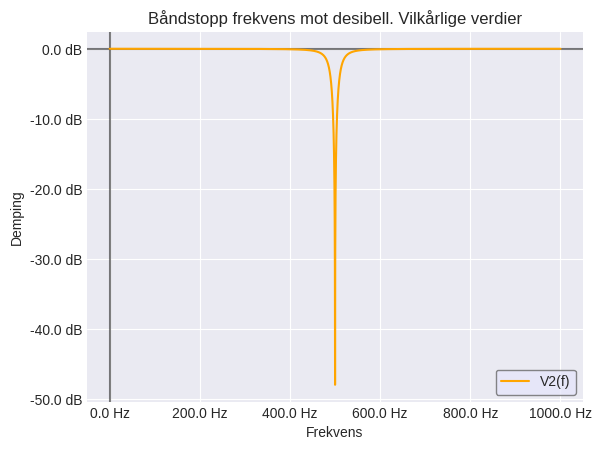

The matplotlib source for this figure:
import numpy as np
import matplotlib.pyplot as plt
import matplotlib.ticker as mticker 

def fToW(f):
    return f*2*np.pi

def v2(f,R,L,C):
    w = fToW(f)
    return R/np.sqrt((R**2) + ((w*L)/(1-w**2 * L *C)**2))

def toDB(xout):
    return 20*np.log10(xout)

R = 1e3
L = 0.80 #sett fra funnet verdi
resonansFrekvens = 500
C = 1/(L*fToW(resonansFrekvens)**2)


f_verdier = np.linspace(0,1000,10000)
v2Verdier = v2(f_verdier,R,L,C)
v2VerdierDB = toDB(v2Verdier)

# plt.figure(figsize=(12,8))
plt.style.use("seaborn-v0_8-dark")
plt.axhline(y=0,color = "black",alpha=0.5)
plt.axvline(x=0,color = "black",alpha=0.5)
plt.grid()
plt.plot(f_verdier,v2VerdierDB,color="orange",label="V2(f)")
# plt.gca().set_xscale("log")
plt.title(f"Båndstopp frekvens mot desibell. Vilkårlige verdier")
plt.xlabel("Frekvens")
plt.ylabel("Demping")
plt.gca().yaxis.set_major_formatter(mticker.FormatStrFormatter('%.1f dB'))
plt.gca().xaxis.set_major_formatter(mticker.FormatStrFormatter('%.1f Hz'))
plt.legend(frameon=True,edgecolor="dimgray",facecolor="lavender")
plt.savefig("vilkårligVerdi.png")
plt.show()